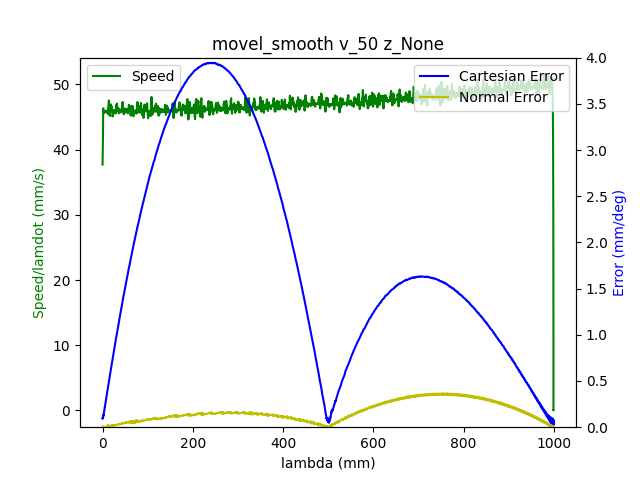

The data file committed next to this chart (first rows):
1.680525843575999975e+09, 0.000000000000000000e+00, -7.640178800605177400e-01, 5.200644838630102962e-01, 4.403465702781693587e-03, -1.376640664815291348e+00, -1.899415645006649056e+00, 5.479059760908239207e-01
1.680525843579999924e+09, 0.000000000000000000e+00, -7.640178800605177400e-01, 5.200644838630102962e-01, 4.403465702781693587e-03, -1.376640664815291348e+00, -1.899415645006649056e+00, 5.479059760908239207e-01
1.680525843592999935e+09, 0.000000000000000000e+00, -7.640178800605177400e-01, 5.200644838630102962e-01, 4.403465702781693587e-03, -1.376640664815291348e+00, -1.899415645006649056e+00, 5.479059760908239207e-01
1.680525843596999884e+09, 0.000000000000000000e+00, -7.640178800605177400e-01, 5.200644838630102962e-01, 4.403465702781693587e-03, -1.376640664815291348e+00, -1.899415645006649056e+00, 5.479059760908239207e-01
1.680525843601000071e+09, 0.000000000000000000e+00, -7.640178800605177400e-01, 5.200644838630102962e-01, 4.403465702781693587e-03, -1.376640664815291348e+00, -1.899415645006649056e+00, 5.479059760908239207e-01
1.680525843605000019e+09, 0.000000000000000000e+00, -7.640178800605177400e-01, 5.200644838630102962e-01, 4.403465702781693587e-03, -1.376640664815291348e+00, -1.899415645006649056e+00, 5.479059760908239207e-01
1.680525843608999968e+09, 0.000000000000000000e+00, -7.640178800605177400e-01, 5.200644838630102962e-01, 4.403465702781693587e-03, -1.376640664815291348e+00, -1.899415645006649056e+00, 5.479059760908239207e-01
1.680525843612999916e+09, 0.000000000000000000e+00, -7.640178800605177400e-01, 5.200644838630102962e-01, 4.403465702781693587e-03, -1.376640664815291348e+00, -1.899415645006649056e+00, 5.479059760908239207e-01
1.680525843625000000e+09, 1.000000000000000000e+00, -7.640178800605177400e-01, 5.200644838630102962e-01, 4.403465702781693587e-03, -1.376640664815291348e+00, -1.899415645006649056e+00, 5.479059760908239207e-01
1.680525843641000032e+09, 1.000000000000000000e+00, -7.636531062468510100e-01, 5.199004229133228350e-01, 4.382521751757761409e-03, -1.376179897892764847e+00, -1.899183516216133683e+00, 5.475987981424729201e-01
1.680525843644999981e+09, 1.000000000000000000e+00, -7.636531062468510100e-01, 5.199004229133228350e-01, 4.382521751757761409e-03, -1.376179897892764847e+00, -1.899183516216133683e+00, 5.475987981424729201e-01
1.680525843650000095e+09, 1.000000000000000000e+00, -7.625867100738823456e-01, 5.194239480275284482e-01, 4.305727264670011246e-03, -1.374762690540145549e+00, -1.898506328466359694e+00, 5.466790096266718191e-01
1.680525843655999899e+09, 1.000000000000000000e+00, -7.612078999648068667e-01, 5.188113374600784589e-01, 4.206243497306334268e-03, -1.372971982727599238e+00, -1.897635409169614817e+00, 5.455270923203555666e-01
1.680525843660000086e+09, 1.000000000000000000e+00, -7.612078999648068667e-01, 5.188113374600784589e-01, 4.206243497306334268e-03, -1.372971982727599238e+00, -1.897635409169614817e+00, 5.455270923203555666e-01
1.680525843664999962e+09, 1.000000000000000000e+00, -7.598413071604952496e-01, 5.181987268926283585e-01, 4.118977034706617149e-03, -1.371179529585801138e+00, -1.896762744543617707e+00, 5.443367777704954946e-01
1.680525843668999910e+09, 1.000000000000000000e+00, -7.598413071604952496e-01, 5.181987268926283585e-01, 4.118977034706617149e-03, -1.371179529585801138e+00, -1.896762744543617707e+00, 5.443367777704954946e-01
1.680525843673000097e+09, 1.000000000000000000e+00, -7.584624970514197706e-01, 5.175756443496664083e-01, 4.019493267342941038e-03, -1.369371368480734930e+00, -1.895907533210140272e+00, 5.431866057934312542e-01
1.680525843677000046e+09, 1.000000000000000000e+00, -7.584624970514197706e-01, 5.175756443496664083e-01, 4.019493267342941038e-03, -1.369371368480734930e+00, -1.895907533210140272e+00, 5.431866057934312542e-01
1.680525843681999922e+09, 1.000000000000000000e+00, -7.570836869423442916e-01, 5.169630337822164190e-01, 3.921754829231258697e-03, -1.367578915338936829e+00, -1.895034868584143162e+00, 5.419962912435710711e-01
1.680525843686000109e+09, 1.000000000000000000e+00, -7.570836869423442916e-01, 5.169630337822164190e-01, 3.921754829231258697e-03, -1.367578915338936829e+00, -1.895034868584143162e+00, 5.419962912435710711e-01
1.680525843690000057e+09, 1.000000000000000000e+00, -7.557170941380326745e-01, 5.163504232147664297e-01, 3.834488366631542012e-03, -1.365770754233870621e+00, -1.894162203958146051e+00, 5.408443739372548187e-01
1.680525843697000027e+09, 1.000000000000000000e+00, -7.543382840289571956e-01, 5.157360673180644284e-01, 3.735004599267865034e-03, -1.363980046421324532e+00, -1.893289539332148941e+00, 5.396558047166467587e-01
1.680525843700999975e+09, 1.000000000000000000e+00, -7.543382840289571956e-01, 5.157360673180644284e-01, 3.735004599267865034e-03, -1.363980046421324532e+00, -1.893289539332148941e+00, 5.396558047166467587e-01
1.680525843704999924e+09, 1.000000000000000000e+00, -7.529577285906297046e-01, 5.151147301043543791e-01, 3.637266161156182693e-03, -1.362187593279526432e+00, -1.892418620035403620e+00, 5.385038874103303952e-01
1.680525843709000111e+09, 1.000000000000000000e+00, -7.529577285906297046e-01, 5.151147301043543791e-01, 3.637266161156182693e-03, -1.362187593279526432e+00, -1.892418620035403620e+00, 5.385038874103303952e-01
1.680525843713999987e+09, 1.000000000000000000e+00, -7.515789184815542257e-01, 5.145021195369043898e-01, 3.549999698556466441e-03, -1.360379432174460224e+00, -1.891545955409406510e+00, 5.373135728604703232e-01
1.680525843720000029e+09, 1.000000000000000000e+00, -7.502123256772426085e-01, 5.138895089694544005e-01, 3.450515931192789463e-03, -1.358586979032662123e+00, -1.890673290783409399e+00, 5.361616555541540707e-01
1.680525843724999905e+09, 1.000000000000000000e+00, -7.502123256772426085e-01, 5.138895089694544005e-01, 3.450515931192789463e-03, -1.358586979032662123e+00, -1.890673290783409399e+00, 5.361616555541540707e-01
1.680525843729000092e+09, 1.000000000000000000e+00, -7.488335155681671296e-01, 5.132751530727523992e-01, 3.352777493081107122e-03, -1.356778817927595915e+00, -1.889800626157412289e+00, 5.349730863335458997e-01
1.680525843733000040e+09, 1.000000000000000000e+00, -7.488335155681671296e-01, 5.132751530727523992e-01, 3.352777493081107122e-03, -1.356778817927595915e+00, -1.889800626157412289e+00, 5.349730863335458997e-01
1.680525843736999989e+09, 1.000000000000000000e+00, -7.474547054590915396e-01, 5.126625425053024099e-01, 3.263765701229396233e-03, -1.354986364785797814e+00, -1.888927961531414956e+00, 5.338211690272296472e-01
1.680525843740999937e+09, 1.000000000000000000e+00, -7.474547054590915396e-01, 5.126625425053024099e-01, 3.263765701229396233e-03, -1.354986364785797814e+00, -1.888927961531414956e+00, 5.338211690272296472e-01
1.680525843744999886e+09, 1.000000000000000000e+00, -7.460881126547800335e-01, 5.120412052915924717e-01, 3.166027263117713892e-03, -1.353195656973251504e+00, -1.888072750197937744e+00, 5.326308544773694642e-01
1.680525843749000072e+09, 1.000000000000000000e+00, -7.460881126547800335e-01, 5.120412052915924717e-01, 3.166027263117713892e-03, -1.353195656973251504e+00, -1.888072750197937744e+00, 5.326308544773694642e-01
1.680525843753000021e+09, 1.000000000000000000e+00, -7.447093025457045545e-01, 5.114268493948904704e-01, 3.066543495754036914e-03, -1.351387495868185296e+00, -1.887200085571940633e+00, 5.314806825003052237e-01
1.680525843756999969e+09, 1.000000000000000000e+00, -7.447093025457045545e-01, 5.114268493948904704e-01, 3.066543495754036914e-03, -1.351387495868185296e+00, -1.887200085571940633e+00, 5.314806825003052237e-01
1.680525843760999918e+09, 1.000000000000000000e+00, -7.433304924366289645e-01, 5.108142388274403700e-01, 2.979277033154320228e-03, -1.349595042726387195e+00, -1.886329166275195313e+00, 5.302903679504451517e-01
1.680525843765000105e+09, 1.000000000000000000e+00, -7.433304924366289645e-01, 5.108142388274403700e-01, 2.979277033154320228e-03, -1.349595042726387195e+00, -1.886329166275195313e+00, 5.302903679504451517e-01
1.680525843769000053e+09, 1.000000000000000000e+00, -7.419638996323174585e-01, 5.102016282599903807e-01, 2.881538595042637887e-03, -1.347786881621320987e+00, -1.885456501649198202e+00, 5.291384506441288993e-01
1.680525843773000002e+09, 1.000000000000000000e+00, -7.419638996323174585e-01, 5.102016282599903807e-01, 2.881538595042637887e-03, -1.347786881621320987e+00, -1.885456501649198202e+00, 5.291384506441288993e-01
1.680525843776999950e+09, 1.000000000000000000e+00, -7.405850895232418685e-01, 5.095802910462804425e-01, 2.782054827678960909e-03, -1.345994428479522886e+00, -1.884583837023201092e+00, 5.279498814235207282e-01
1.680525843780999899e+09, 1.000000000000000000e+00, -7.405850895232418685e-01, 5.095802910462804425e-01, 2.782054827678960909e-03, -1.345994428479522886e+00, -1.884583837023201092e+00, 5.279498814235207282e-01
1.680525843786999941e+09, 1.000000000000000000e+00, -7.392045340849143775e-01, 5.089659351495784412e-01, 2.694788365079245091e-03, -1.344203720666976798e+00, -1.883711172397203981e+00, 5.267979641172044758e-01
1.680525843792000055e+09, 1.000000000000000000e+00, -7.378257239758387875e-01, 5.083533245821284519e-01, 2.595304597715568113e-03, -1.342393814232658578e+00, -1.882838507771206649e+00, 5.256076495673444038e-01
1.680525843796000004e+09, 1.000000000000000000e+00, -7.378257239758387875e-01, 5.083533245821284519e-01, 2.595304597715568113e-03, -1.342393814232658578e+00, -1.882838507771206649e+00, 5.256076495673444038e-01
1.680525843801000118e+09, 1.000000000000000000e+00, -7.364591311715272814e-01, 5.077407140146783515e-01, 2.497566159603885772e-03, -1.340603106420112489e+00, -1.881965843145209538e+00, 5.244574775902800523e-01
1.680525843805000067e+09, 1.000000000000000000e+00, -7.364591311715272814e-01, 5.077407140146783515e-01, 2.497566159603885772e-03, -1.340603106420112489e+00, -1.881965843145209538e+00, 5.244574775902800523e-01
1.680525843809000015e+09, 1.000000000000000000e+00, -7.350803210624516915e-01, 5.071193768009684133e-01, 2.410299697004169087e-03, -1.338794945315046503e+00, -1.881093178519212428e+00, 5.232671630404199803e-01
1.680525843812999964e+09, 1.000000000000000000e+00, -7.350803210624516915e-01, 5.071193768009684133e-01, 2.410299697004169087e-03, -1.338794945315046503e+00, -1.881093178519212428e+00, 5.232671630404199803e-01
1.680525843816999912e+09, 1.000000000000000000e+00, -7.337015109533762125e-01, 5.065050209042664120e-01, 2.310815929640492108e-03, -1.337002492173248180e+00, -1.880239712514987227e+00, 5.221152457341036168e-01
1.680525843821000099e+09, 1.000000000000000000e+00, -7.337015109533762125e-01, 5.065050209042664120e-01, 2.310815929640492108e-03, -1.337002492173248180e+00, -1.880239712514987227e+00, 5.221152457341036168e-01
1.680525843825000048e+09, 1.000000000000000000e+00, -7.323349181490647064e-01, 5.058924103368163117e-01, 2.213077491528809768e-03, -1.335210039031450080e+00, -1.879367047888990117e+00, 5.209249311842435448e-01
1.680525843828999996e+09, 1.000000000000000000e+00, -7.323349181490647064e-01, 5.058924103368163117e-01, 2.213077491528809768e-03, -1.335210039031450080e+00, -1.879367047888990117e+00, 5.209249311842435448e-01
1.680525843832999945e+09, 1.000000000000000000e+00, -7.309561080399891164e-01, 5.052797997693663223e-01, 2.124065699677099312e-03, -1.333401877926383872e+00, -1.878494383262993006e+00, 5.197363619636353738e-01
1.680525843836999893e+09, 1.000000000000000000e+00, -7.309561080399891164e-01, 5.052797997693663223e-01, 2.124065699677099312e-03, -1.333401877926383872e+00, -1.878494383262993006e+00, 5.197363619636353738e-01
1.680525843841000080e+09, 1.000000000000000000e+00, -7.295772979309136375e-01, 5.046567172264043721e-01, 2.026327261565416538e-03, -1.331611170113837561e+00, -1.877621718636995896e+00, 5.185844446573192323e-01
1.680525843845000029e+09, 1.000000000000000000e+00, -7.295772979309136375e-01, 5.046567172264043721e-01, 2.026327261565416538e-03, -1.331611170113837561e+00, -1.877621718636995896e+00, 5.185844446573192323e-01
1.680525843848999977e+09, 1.000000000000000000e+00, -7.282107051266020203e-01, 5.040441066589543828e-01, 1.926843494201739776e-03, -1.329801263679519341e+00, -1.876749054010998563e+00, 5.173941301074590493e-01
1.680525843852999926e+09, 1.000000000000000000e+00, -7.282107051266020203e-01, 5.040441066589543828e-01, 1.926843494201739776e-03, -1.329801263679519341e+00, -1.876749054010998563e+00, 5.173941301074590493e-01
1.680525843857000113e+09, 1.000000000000000000e+00, -7.268318950175265414e-01, 5.034314960915043935e-01, 1.839577031602023308e-03, -1.328010555866973252e+00, -1.875876389385001453e+00, 5.162439581303948088e-01
1.680525843861000061e+09, 1.000000000000000000e+00, -7.268318950175265414e-01, 5.034314960915043935e-01, 1.839577031602023308e-03, -1.328010555866973252e+00, -1.875876389385001453e+00, 5.162439581303948088e-01
... 6,689 more rows
